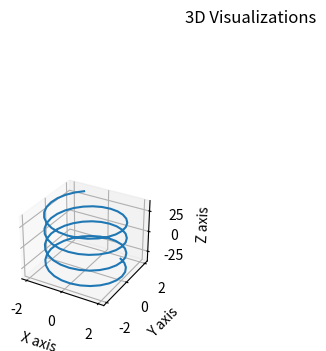
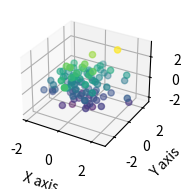
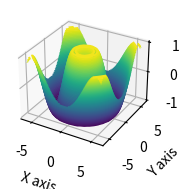
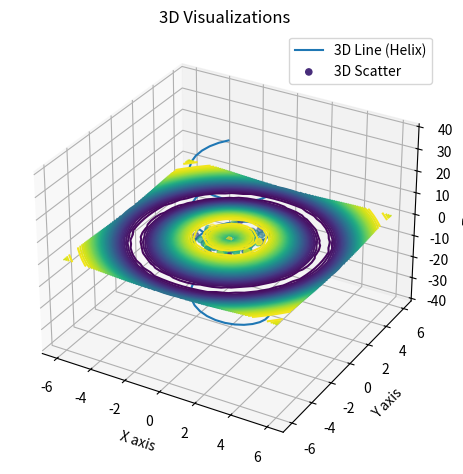

Source code (Python) for these figures, in order:
# 21/08
#### STUDENT CODE CELL
import numpy as np
import matplotlib.pyplot as plt
# from mpl_toolkits.mplot3d import Axes3D

def plot_3d_visualizations():
    """
    Create 3D line plot, scatter plot, and contour plot.

    Args:
    None

    Returns:
    matplotlib.figure.Figure: The generated Matplotlib figure for validation
    """
    theta = np.linspace(-12, 12, 100)
    r = 2
    c = 3
    x_line = r * np.sin(theta)
    y_line = r * np.cos(theta)
    z_line = c * theta

    x = np.random.randn(100)
    y = np.random.randn(100)
    z = np.random.randn(100)

    x_grid = np.linspace(-6, 6, 30)
    y_grid = np.linspace(-6, 6, 30)
    
    X, Y = np.meshgrid(x_grid, y_grid)
    Z = np.sin(np.sqrt(X ** 2 + Y **2))
    
    fig = plt.figure()
    
    ax = fig.add_subplot(131, projection= '3d')
    ax.plot3D(x_line, y_line, z_line, label= '3D Line (Helix)')
    ax.set_xlabel('X axis')
    ax.set_ylabel('Y axis')
    ax.set_zlabel('Z axis')
    # plt.show()

    fig1 = plt.figure()
    ax1 = fig1.add_subplot(132, projection= '3d')
    ax1.scatter3D(x, y, z, c=z, cmap='viridis', label="3D Scatter")
    ax1.set_xlabel('X axis')
    ax1.set_ylabel('Y axis')
    ax1.set_zlabel('Z axis')

    fig2 = plt.figure()
    ax2 = fig2.add_subplot(133, projection= '3d')
    ax2.contour3D(X, Y, Z, 50, cmap= 'viridis')
    ax2.set_xlabel('X axis')
    ax2.set_ylabel('Y axis')
    ax2.set_zlabel('Z axis')
    
    fig.suptitle('3D Visualizations')

    plt.show()
    return fig, fig1, fig2
plot_3d_visualizations()


# [redacted]
def plot_3d_visualizations():
    """
    Create 3D line plot, scatter plot, and contour plot.
    
    Args:
        None
    
    Returns:
        matplotlib.figure.Figure: The generated Matplotlib figure for validation
    """
    # YOUR CODE HERE
    fig = plt.figure()
    ax = fig.add_subplot(111, projection='3d')

    theta = np.linspace(-12, 12, 100)
    r = 2
    c = 3
    x_line = r * np.sin(theta)
    y_line = r * np.cos(theta)
    z_line = c * theta
    ax.plot3D(x_line, y_line, z_line, label="3D Line (Helix)")

    x_scatter = np.random.randn(100)
    y_scatter = np.random.randn(100)
    z_scatter = np.random.randn(100)
    ax.scatter3D(x_scatter, y_scatter, z_scatter, c=z_scatter, cmap='viridis', label="3D Scatter")

    def f(x, y):
        return np.sin(np.sqrt(x**2 + y**2))
    
    x = np.linspace(-6, 6, 30)
    y = np.linspace(-6, 6, 30)
    X, Y = np.meshgrid(x, y)
    Z = f(X, Y)
    ax.contour3D(X, Y, Z, 50, cmap='viridis')

    ax.set_xlabel("X axis")
    ax.set_ylabel("Y axis")
    ax.set_zlabel("Z axis")
    ax.set_title("3D Visualizations")
    ax.legend()
    
    plt.tight_layout()
    plt.show()
    
    return fig

print(plot_3d_visualizations())
    